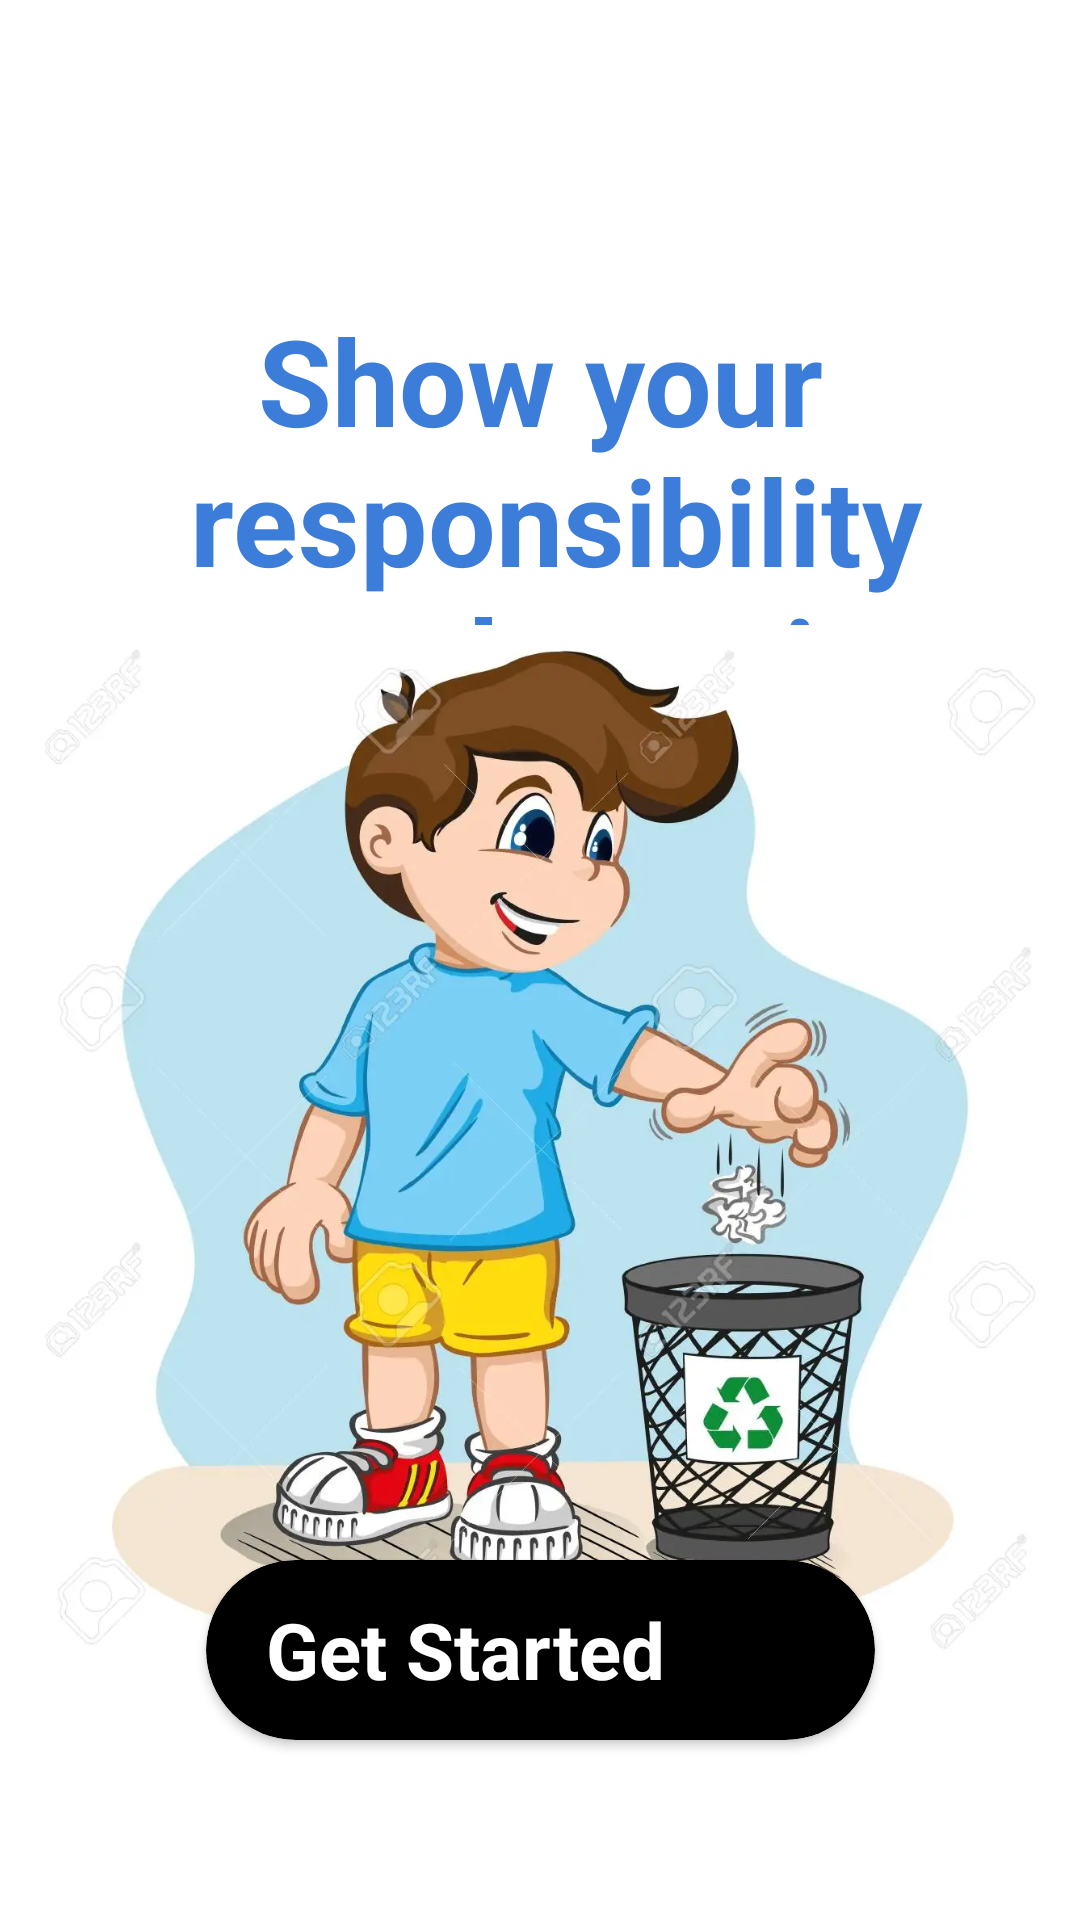

Layout XML and referenced resources for this Android screen:
<!-- AndroidManifest.xml: application theme Theme.TrashTracker -->
<!-- res/layout/activity_get_started.xml -->
<?xml version="1.0" encoding="utf-8"?>
<androidx.constraintlayout.widget.ConstraintLayout xmlns:android="http://schemas.android.com/apk/res/android"
    xmlns:app="http://schemas.android.com/apk/res-auto"
    xmlns:tools="http://schemas.android.com/tools"
    android:layout_width="match_parent"
    android:layout_height="match_parent"
    tools:context=".activities.GetStartedActivity">


    <TextView
        android:id="@+id/textView"
        android:layout_width="330dp"
        android:layout_height="wrap_content"
        android:layout_marginTop="100dp"
        android:gravity="center"
        android:text="@string/get_started_text"
        android:textColor="@color/blue_5"
        android:textSize="40sp"
        android:textStyle="bold"
        app:layout_constraintEnd_toEndOf="parent"
        app:layout_constraintStart_toStartOf="parent"
        app:layout_constraintTop_toTopOf="parent" />

    <ImageView
        android:layout_width="350dp"
        android:layout_height="350dp"
        android:src="@drawable/boy_trash_throw"
        app:layout_constraintBottom_toTopOf="@+id/cvGetStarted"
        app:layout_constraintEnd_toEndOf="parent"
        app:layout_constraintStart_toStartOf="parent"
        app:layout_constraintTop_toBottomOf="@+id/textView"
        android:contentDescription="image" />

    <androidx.cardview.widget.CardView
        android:id="@+id/cvGetStarted"
        android:layout_width="wrap_content"
        android:layout_height="wrap_content"
        android:layout_marginBottom="60dp"
        app:cardBackgroundColor="@color/black"
        app:cardCornerRadius="30dp"
        app:layout_constraintBottom_toBottomOf="parent"
        app:layout_constraintEnd_toEndOf="parent"
        app:layout_constraintStart_toStartOf="parent">

        <LinearLayout
            android:layout_width="match_parent"
            android:layout_height="match_parent"
            android:gravity="center"
            android:orientation="horizontal">

            <TextView
                android:layout_width="wrap_content"
                android:layout_height="match_parent"
                android:layout_marginStart="20dp"
                android:layout_marginEnd="10dp"
                android:gravity="center"
                android:text="Get Started"
                android:textColor="@color/white"
                android:textSize="26sp"
                android:textStyle="bold" />

            <ImageView
                android:layout_width="60dp"
                android:layout_height="60dp"
                android:src="@drawable/arrow_right" />
        </LinearLayout>
    </androidx.cardview.widget.CardView>

</androidx.constraintlayout.widget.ConstraintLayout>
<!-- resources referenced by this layout -->
<resources>
  <color name="black">#FF000000</color>
  <color name="blue_5">#3B7DD8</color>
  <color name="white">#FFFFFFFF</color>
  <!-- drawable boy_trash_throw: jpg bitmap (drawable, 70800 bytes) -->
  <string name="get_started_text">Show your\n responsibility\n towards society</string>
  <style name="Theme.TrashTracker" parent="Theme.MaterialComponents.Light.NoActionBar">
          
          <item name="colorPrimary">@color/purple_500</item>
          <item name="colorPrimaryVariant">@color/purple_700</item>
          <item name="colorOnPrimary">@color/white</item>
          
          <item name="colorSecondary">@color/teal_200</item>
          <item name="colorSecondaryVariant">@color/teal_700</item>
          <item name="colorOnSecondary">@color/black</item>
          
          <item name="android:statusBarColor">@color/white</item>
          
      </style>
  <color name="purple_500">#FF6200EE</color>
  <color name="purple_700">#FF3700B3</color>
  <color name="teal_200">#FF03DAC5</color>
  <color name="teal_700">#FF018786</color>
</resources>
